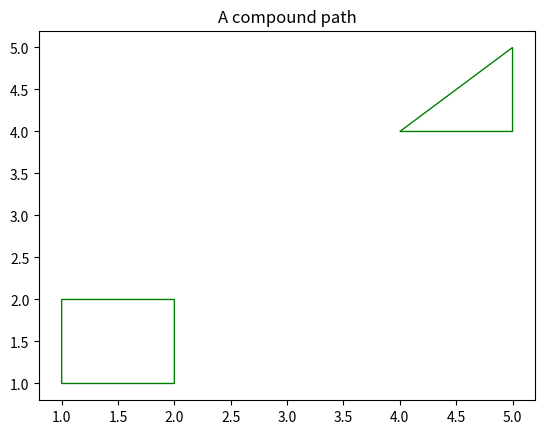

The script that saved this image:
"""
=============
Compound path
=============

Make a compound path -- in this case two simple polygons, a rectangle
and a triangle.  Use ``CLOSEPOLY`` and ``MOVETO`` for the different parts of
the compound path
"""

from matplotlib.path import Path
from matplotlib.patches import PathPatch
import matplotlib.pyplot as plt

vertices = []
codes = []

codes = [Path.MOVETO] + [Path.LINETO] * 3 + [Path.CLOSEPOLY]
vertices = [(1, 1), (1, 2), (2, 2), (2, 1), (0, 0)]

codes += [Path.MOVETO] + [Path.LINETO] * 2 + [Path.CLOSEPOLY]
vertices += [(4, 4), (5, 5), (5, 4), (0, 0)]

path = Path(vertices, codes)

pathpatch = PathPatch(path, facecolor="None", edgecolor="green")

fig, ax = plt.subplots()
ax.add_patch(pathpatch)
ax.set_title("A compound path")

ax.autoscale_view()

plt.show()

#############################################################################
#
# ------------
#
# References
# """"""""""
#
# The use of the following functions, methods, classes and modules is shown
# in this example:

import matplotlib

matplotlib.path
matplotlib.path.Path
matplotlib.patches
matplotlib.patches.PathPatch
matplotlib.axes.Axes.add_patch
matplotlib.axes.Axes.autoscale_view
